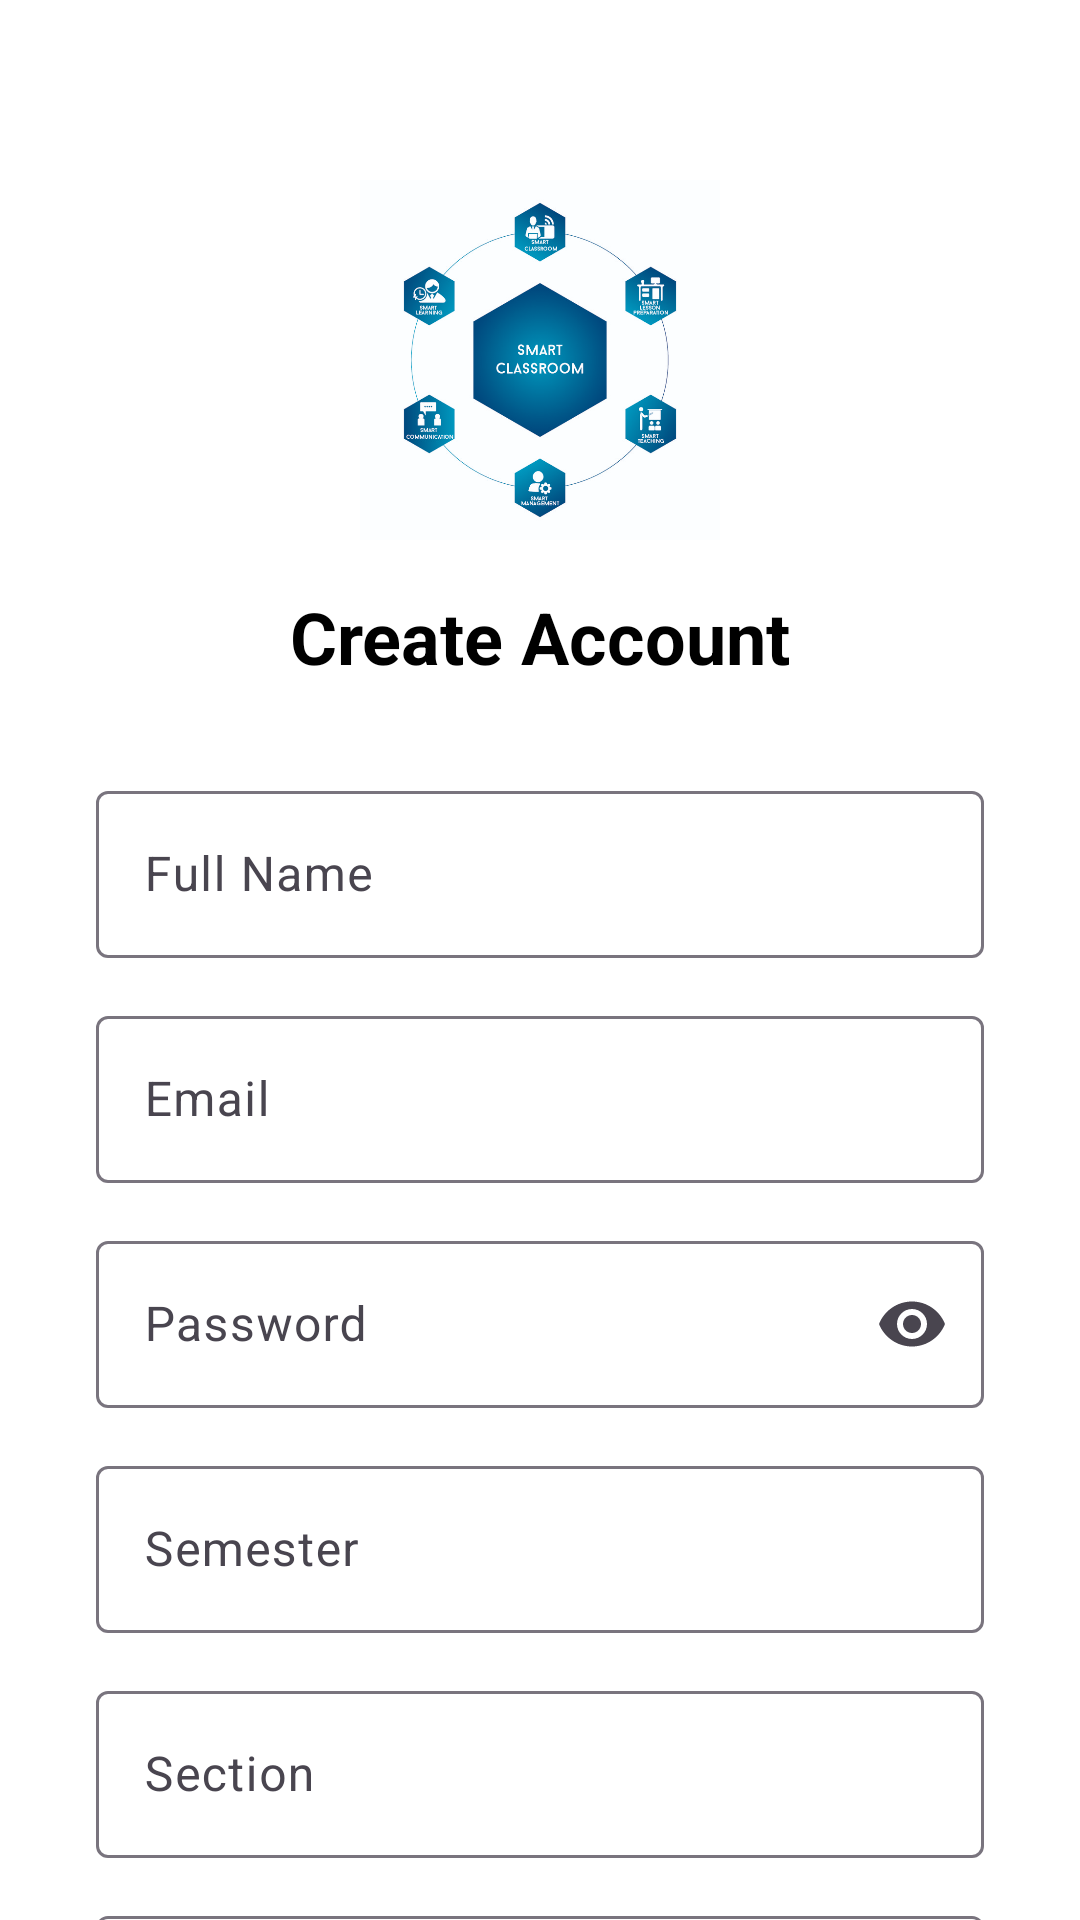

Layout XML and referenced resources for this Android screen:
<!-- AndroidManifest.xml: application theme Theme.SmartClassApp -->
<!-- res/layout/activity_signup.xml -->
<?xml version="1.0" encoding="utf-8"?>
<androidx.constraintlayout.widget.ConstraintLayout
    xmlns:android="http://schemas.android.com/apk/res/android"
    xmlns:app="http://schemas.android.com/apk/res-auto"
    android:layout_width="match_parent"
    android:layout_height="match_parent"
    android:background="@color/white">

    
    <ImageView
        android:id="@+id/imgLogo"
        android:layout_width="120dp"
        android:layout_height="120dp"
        android:src="@drawable/first_logo"
        android:contentDescription="Logo"
        app:layout_constraintTop_toTopOf="parent"
        app:layout_constraintStart_toStartOf="parent"
        app:layout_constraintEnd_toEndOf="parent"
        android:layout_marginTop="60dp"/>

    
    <TextView
        android:id="@+id/tvTitle"
        android:layout_width="wrap_content"
        android:layout_height="wrap_content"
        android:text="Create Account"
        android:textSize="24sp"
        android:textStyle="bold"
        android:textColor="@color/black"
        app:layout_constraintTop_toBottomOf="@id/imgLogo"
        app:layout_constraintStart_toStartOf="parent"
        app:layout_constraintEnd_toEndOf="parent"
        android:layout_marginTop="16dp"/>

    
    <com.google.android.material.textfield.TextInputLayout
        android:id="@+id/nameLayout"
        android:layout_width="0dp"
        android:layout_height="wrap_content"
        android:hint="Full Name"
        app:layout_constraintTop_toBottomOf="@id/tvTitle"
        app:layout_constraintStart_toStartOf="parent"
        app:layout_constraintEnd_toEndOf="parent"
        android:layout_marginTop="30dp"
        android:layout_marginStart="32dp"
        android:layout_marginEnd="32dp">

        <com.google.android.material.textfield.TextInputEditText
            android:id="@+id/etName"
            android:layout_width="match_parent"
            android:layout_height="wrap_content"/>
    </com.google.android.material.textfield.TextInputLayout>

    
    <com.google.android.material.textfield.TextInputLayout
        android:id="@+id/emailLayout"
        android:layout_width="0dp"
        android:layout_height="wrap_content"
        android:hint="Email"
        app:layout_constraintTop_toBottomOf="@id/nameLayout"
        app:layout_constraintStart_toStartOf="@id/nameLayout"
        app:layout_constraintEnd_toEndOf="@id/nameLayout"
        android:layout_marginTop="14dp">

        <com.google.android.material.textfield.TextInputEditText
            android:id="@+id/etEmail"
            android:layout_width="match_parent"
            android:layout_height="wrap_content"
            android:inputType="textEmailAddress"/>
    </com.google.android.material.textfield.TextInputLayout>

    
    <com.google.android.material.textfield.TextInputLayout
        android:id="@+id/passwordLayout"
        android:layout_width="0dp"
        android:layout_height="wrap_content"
        android:hint="Password"
        app:endIconMode="password_toggle"
        app:layout_constraintTop_toBottomOf="@id/emailLayout"
        app:layout_constraintStart_toStartOf="@id/emailLayout"
        app:layout_constraintEnd_toEndOf="@id/emailLayout"
        android:layout_marginTop="14dp">

        <com.google.android.material.textfield.TextInputEditText
            android:id="@+id/etPassword"
            android:layout_width="match_parent"
            android:layout_height="wrap_content"
            android:inputType="textPassword"/>
    </com.google.android.material.textfield.TextInputLayout>

    
    <com.google.android.material.textfield.TextInputLayout
        android:id="@+id/semesterLayout"
        android:layout_width="0dp"
        android:layout_height="wrap_content"
        android:hint="Semester"
        app:layout_constraintTop_toBottomOf="@id/passwordLayout"
        app:layout_constraintStart_toStartOf="@id/passwordLayout"
        app:layout_constraintEnd_toEndOf="@id/passwordLayout"
        android:layout_marginTop="14dp">

        <com.google.android.material.textfield.TextInputEditText
            android:id="@+id/etSemester"
            android:layout_width="match_parent"
            android:layout_height="wrap_content"/>
    </com.google.android.material.textfield.TextInputLayout>

    
    <com.google.android.material.textfield.TextInputLayout
        android:id="@+id/sectionLayout"
        android:layout_width="0dp"
        android:layout_height="wrap_content"
        android:hint="Section"
        app:layout_constraintTop_toBottomOf="@id/semesterLayout"
        app:layout_constraintStart_toStartOf="@id/semesterLayout"
        app:layout_constraintEnd_toEndOf="@id/semesterLayout"
        android:layout_marginTop="14dp">

        <com.google.android.material.textfield.TextInputEditText
            android:id="@+id/etSection"
            android:layout_width="match_parent"
            android:layout_height="wrap_content"/>
    </com.google.android.material.textfield.TextInputLayout>

    
    <com.google.android.material.textfield.TextInputLayout
        android:id="@+id/rollLayout"
        android:layout_width="0dp"
        android:layout_height="wrap_content"
        android:hint="Roll Number"
        app:layout_constraintTop_toBottomOf="@id/sectionLayout"
        app:layout_constraintStart_toStartOf="@id/sectionLayout"
        app:layout_constraintEnd_toEndOf="@id/sectionLayout"
        android:layout_marginTop="14dp">

        <com.google.android.material.textfield.TextInputEditText
            android:id="@+id/etRoll"
            android:layout_width="match_parent"
            android:layout_height="wrap_content"/>
    </com.google.android.material.textfield.TextInputLayout>

    
    <com.google.android.material.button.MaterialButton
        android:id="@+id/btnSignup"
        android:layout_width="0dp"
        android:layout_height="wrap_content"
        android:text="Sign Up"
        android:textAllCaps="false"
        android:layout_marginTop="20dp"
        android:layout_marginStart="32dp"
        android:layout_marginEnd="32dp"
        app:cornerRadius="12dp"
        app:layout_constraintTop_toBottomOf="@id/rollLayout"
        app:layout_constraintStart_toStartOf="parent"
        app:layout_constraintEnd_toEndOf="parent"/>

    
    <TextView
        android:id="@+id/tvLogin"
        android:layout_width="wrap_content"
        android:layout_height="wrap_content"
        android:text="Already have an account? Login"
        android:textSize="14sp"
        app:layout_constraintTop_toBottomOf="@id/btnSignup"
        app:layout_constraintStart_toStartOf="parent"
        app:layout_constraintEnd_toEndOf="parent"
        android:layout_marginTop="16dp"/>

</androidx.constraintlayout.widget.ConstraintLayout>
<!-- resources referenced by this layout -->
<resources>
  <!-- drawable first_logo: jpg bitmap (drawable, 642814 bytes) -->
  <style name="Theme.SmartClassApp" parent="Base.Theme.SmartClassApp" />
  <style name="Base.Theme.SmartClassApp" parent="Theme.Material3.DayNight.NoActionBar">
          
          
      </style>
  <!-- not gathered from this repository: default colours our renderer supplied (Android Studio template values) -->
  <color name="black">#FF000000</color>
  <color name="white">#FFFFFFFF</color>
</resources>
